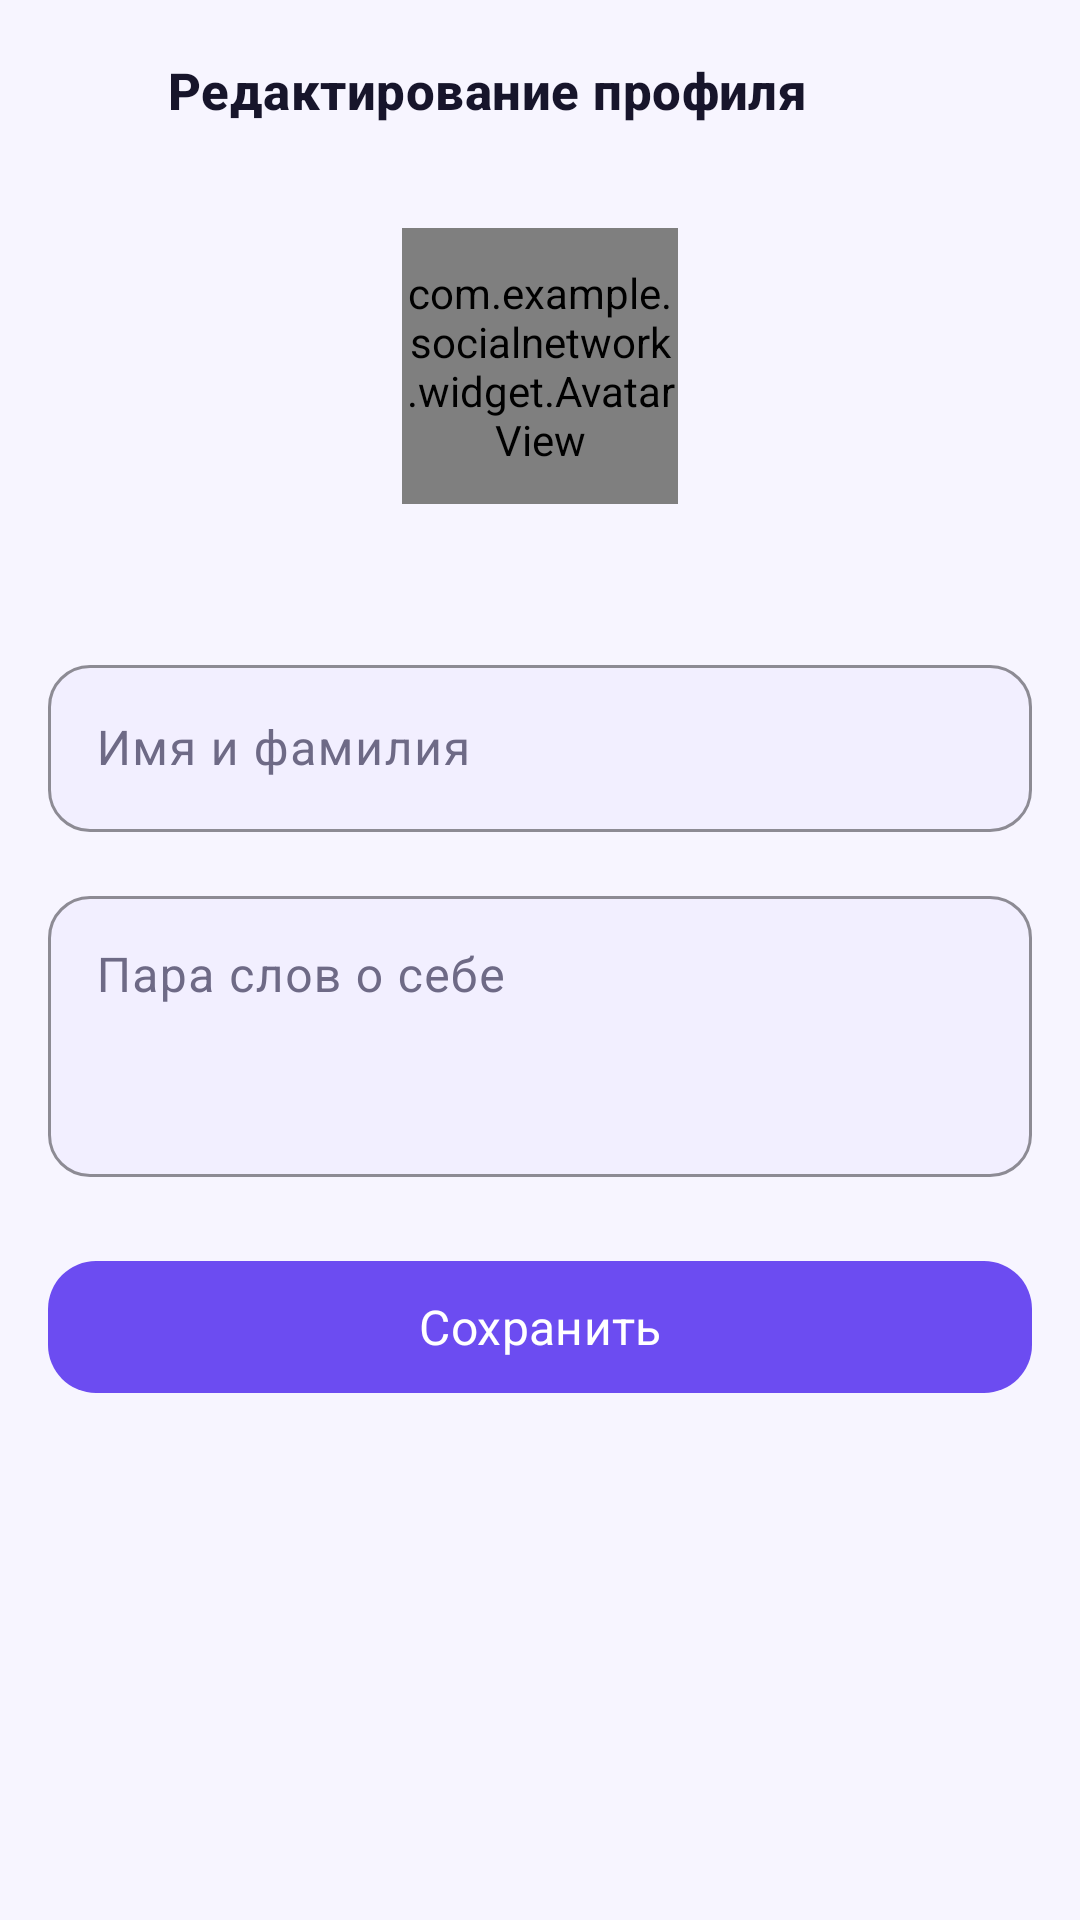

Write the Android layout XML for this screen, with the resource values it uses.
<!-- AndroidManifest.xml: application theme Theme.Circle -->
<!-- res/layout/activity_edit_profile.xml -->
<?xml version="1.0" encoding="utf-8"?>
<androidx.constraintlayout.widget.ConstraintLayout xmlns:android="http://schemas.android.com/apk/res/android"
    xmlns:app="http://schemas.android.com/apk/res-auto"
    android:layout_width="match_parent"
    android:layout_height="match_parent"
    android:background="@color/background">

    <LinearLayout
        android:id="@+id/edit_header"
        android:layout_width="0dp"
        android:layout_height="wrap_content"
        android:gravity="center_vertical"
        android:orientation="horizontal"
        android:paddingStart="@dimen/space_s"
        android:paddingTop="@dimen/space_s"
        android:paddingEnd="@dimen/space_m"
        android:paddingBottom="@dimen/space_s"
        app:layout_constraintEnd_toEndOf="parent"
        app:layout_constraintStart_toStartOf="parent"
        app:layout_constraintTop_toTopOf="parent">

        <ImageButton
            android:id="@+id/btn_back"
            android:layout_width="44dp"
            android:layout_height="44dp"
            android:background="?attr/selectableItemBackgroundBorderless"
            android:contentDescription="@string/cd_back"
            android:src="@drawable/ic_arrow_back"
            app:tint="@color/text_primary" />

        <TextView
            style="@style/TextAppearance.Circle.CardTitle"
            android:layout_width="wrap_content"
            android:layout_height="wrap_content"
            android:layout_marginStart="@dimen/space_xs"
            android:text="@string/edit_profile_title" />
    </LinearLayout>

    <ScrollView
        android:layout_width="0dp"
        android:layout_height="0dp"
        android:fillViewport="true"
        app:layout_constraintBottom_toBottomOf="parent"
        app:layout_constraintEnd_toEndOf="parent"
        app:layout_constraintStart_toStartOf="parent"
        app:layout_constraintTop_toBottomOf="@id/edit_header">

        <LinearLayout
            android:layout_width="match_parent"
            android:layout_height="wrap_content"
            android:orientation="vertical"
            android:padding="@dimen/space_m">

            <com.example.socialnetwork.widget.AvatarView
                android:id="@+id/edit_avatar"
                android:layout_width="@dimen/avatar_l"
                android:layout_height="@dimen/avatar_l"
                android:layout_gravity="center_horizontal" />

            <TextView
                android:id="@+id/edit_username"
                style="@style/TextAppearance.Circle.Caption"
                android:layout_width="wrap_content"
                android:layout_height="wrap_content"
                android:layout_gravity="center_horizontal"
                android:layout_marginTop="@dimen/space_s" />

            <com.google.android.material.textfield.TextInputLayout
                android:id="@+id/name_layout"
                style="@style/Widget.Circle.TextField"
                android:layout_width="match_parent"
                android:layout_height="wrap_content"
                android:layout_marginTop="@dimen/space_l"
                android:hint="@string/hint_name">

                <com.google.android.material.textfield.TextInputEditText
                    android:id="@+id/input_name"
                    android:layout_width="match_parent"
                    android:layout_height="wrap_content"
                    android:imeOptions="actionNext"
                    android:inputType="textPersonName"
                    android:maxLines="1" />
            </com.google.android.material.textfield.TextInputLayout>

            <com.google.android.material.textfield.TextInputLayout
                android:id="@+id/bio_layout"
                style="@style/Widget.Circle.TextField"
                android:layout_width="match_parent"
                android:layout_height="wrap_content"
                android:layout_marginTop="@dimen/space_m"
                android:hint="@string/hint_bio_edit">

                <com.google.android.material.textfield.TextInputEditText
                    android:id="@+id/input_bio"
                    android:layout_width="match_parent"
                    android:layout_height="wrap_content"
                    android:gravity="top|start"
                    android:inputType="textCapSentences|textMultiLine"
                    android:maxLines="5"
                    android:minLines="3" />
            </com.google.android.material.textfield.TextInputLayout>

            <com.google.android.material.button.MaterialButton
                android:id="@+id/btn_save"
                android:layout_width="match_parent"
                android:layout_height="@dimen/button_height"
                android:layout_marginTop="@dimen/space_l"
                android:text="@string/btn_save"
                android:textAllCaps="false"
                android:textSize="16sp"
                app:cornerRadius="16dp" />
        </LinearLayout>
    </ScrollView>

</androidx.constraintlayout.widget.ConstraintLayout>
<!-- resources referenced by this layout -->
<resources>
  <color name="background">#F7F5FF</color>
  <color name="text_primary">#17152B</color>
  <dimen name="avatar_l">92dp</dimen>
  <dimen name="button_height">52dp</dimen>
  <dimen name="space_l">24dp</dimen>
  <dimen name="space_m">16dp</dimen>
  <dimen name="space_s">8dp</dimen>
  <dimen name="space_xs">4dp</dimen>
  <string name="btn_save">Сохранить</string>
  <string name="cd_back">Назад</string>
  <string name="edit_profile_title">Редактирование профиля</string>
  <string name="hint_bio_edit">Пара слов о себе</string>
  <string name="hint_name">Имя и фамилия</string>
  <style name="TextAppearance.Circle.Caption" parent="TextAppearance.Material3.BodySmall">
          <item name="android:textColor">@color/text_secondary</item>
          <item name="android:textSize">12sp</item>
      </style>
  <style name="TextAppearance.Circle.CardTitle" parent="TextAppearance.Material3.TitleMedium">
          <item name="android:textColor">@color/text_primary</item>
          <item name="android:textStyle">bold</item>
          <item name="android:textSize">17sp</item>
      </style>
  <style name="Widget.Circle.TextField" parent="Widget.Material3.TextInputLayout.OutlinedBox">
          <item name="boxCornerRadiusTopStart">@dimen/input_corner</item>
          <item name="boxCornerRadiusTopEnd">@dimen/input_corner</item>
          <item name="boxCornerRadiusBottomStart">@dimen/input_corner</item>
          <item name="boxCornerRadiusBottomEnd">@dimen/input_corner</item>
          <item name="boxStrokeColor">@color/primary</item>
          <item name="boxBackgroundColor">@color/input_background</item>
          <item name="hintTextColor">@color/text_secondary</item>
      </style>
  <style name="Theme.Circle" parent="Theme.Circle.Base">
          <item name="android:windowLightStatusBar">true</item>
      </style>
  <color name="text_secondary">#6E6A86</color>
  <dimen name="input_corner">14dp</dimen>
  <color name="primary">#6C4CF1</color>
  <color name="input_background">#F2EFFF</color>
  <color name="on_primary">#FFFFFF</color>
  <color name="primary_container">#EDE8FF</color>
  <color name="on_primary_container">#2A1B6B</color>
  <color name="secondary">#FF5C8A</color>
  <color name="on_secondary">#FFFFFF</color>
  <color name="secondary_container">#FFE3EC</color>
  <color name="on_secondary_container">#5C1230</color>
  <color name="surface">#FFFFFF</color>
  <color name="surface_variant">#F2EFFF</color>
  <color name="stroke">#E7E3F5</color>
  <color name="error">#D93036</color>
  <color name="white">#FFFFFF</color>
  <style name="ThemeOverlay.Circle.Dialog" parent="ThemeOverlay.Material3.MaterialAlertDialog">
          <item name="colorPrimary">@color/primary</item>
          <item name="android:colorBackground">@color/surface</item>
      </style>
</resources>
